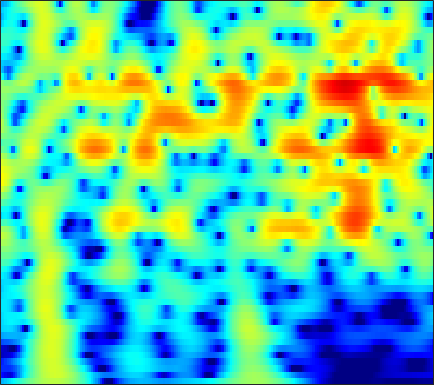

Values plotted in this chart, from the file beside it:
-9.3741, -8.892, -8.2244, -7.529, -6.9897, -6.2535, -5.5053, -4.9427, -4.1945, -3.455, -2.734, -2.2099, -1.538, -0.90392, -0.45519, 0.10217, 0.61019, 0.95726, 1.3723, 1.7287, 2.0252, 2.2066, 2.3946, 2.5193
-16.36, -16.99, -17.99, -18.91, -19.11, -18.11, -15.9, -13.99, -11.53, -9.3, -7.331, -6.008, -4.428, -3.034, -2.097, -0.9822, -0.007419, 0.6375, 1.389, 2.023, 2.543, 2.861, 3.193, 3.42
-15.34, -15.26, -15.19, -15.11, -14.95, -14.5, -13.64, -12.7, -11.17, -9.461, -7.725, -6.461, -4.868, -3.404, -2.398, -1.18, -0.1039, 0.6111, 1.445, 2.143, 2.709, 3.048, 3.388, 3.601
-16.14, -15.54, -14.71, -13.84, -13.15, -12.15, -11.08, -10.21, -8.973, -7.679, -6.353, -5.357, -4.051, -2.795, -1.9, -0.7865, 0.2223, 0.9029, 1.702, 2.372, 2.906, 3.216, 3.505, 3.651
-20.24, -19.76, -19.3, -18.91, -18.5, -17.58, -16.1, -14.68, -12.57, -10.4, -8.326, -6.862, -5.053, -3.414, -2.296, -0.9508, 0.2294, 1.007, 1.903, 2.637, 3.209, 3.531, 3.817, 3.938
-19.62, -19.48, -19.85, -20.93, -22.22, -24.15, -23.44, -20.53, -16.36, -12.83, -9.909, -8.031, -5.844, -3.954, -2.7, -1.218, 0.06439, 0.904, 1.867, 2.655, 3.269, 3.616, 3.925, 4.058
-13.87, -13.59, -13.28, -12.97, -12.72, -12.3, -11.71, -11.13, -10.14, -8.952, -7.635, -6.603, -5.203, -3.811, -2.793, -1.493, -0.2856, 0.544, 1.529, 2.364, 3.036, 3.426, 3.793, 3.978
-9.803, -9.587, -9.35, -9.184, -9.119, -9.107, -9.153, -9.211, -9.277, -9.25, -8.986, -8.524, -7.484, -6.028, -4.785, -3.09, -1.478, -0.3744, 0.925, 2.01, 2.874, 3.379, 3.864, 4.138
-7.872, -7.589, -7.324, -7.242, -7.318, -7.617, -8.199, -8.902, -10.37, -12.85, -17.57, -26.38, -21.09, -12.32, -8.617, -5.093, -2.478, -0.9194, 0.7589, 2.063, 3.047, 3.597, 4.102, 4.362
-7.7, -7.152, -6.619, -6.312, -6.196, -6.165, -6.276, -6.436, -6.698, -6.914, -6.924, -6.684, -5.934, -4.699, -3.569, -1.98, -0.4577, 0.5735, 1.76, 2.708, 3.408, 3.77, 4.033, 4.048
-7.545, -6.979, -6.525, -6.309, -6.245, -6.261, -6.319, -6.301, -6.084, -5.593, -4.839, -4.13, -3.039, -1.833, -0.9064, 0.2953, 1.395, 2.127, 2.954, 3.579, 3.976, 4.114, 4.072, 3.755
-6.781, -6.609, -6.685, -7.049, -7.572, -8.716, -10.42, -12.02, -13.74, -12.66, -9.475, -7.097, -4.376, -2.144, -0.7405, 0.8238, 2.087, 2.856, 3.654, 4.196, 4.477, 4.514, 4.326, 3.859
-6.771, -6.692, -6.697, -6.955, -7.394, -8.278, -9.514, -10.61, -11.58, -10.72, -8.389, -6.434, -3.994, -1.907, -0.5885, 0.8801, 2.058, 2.766, 3.485, 3.954, 4.179, 4.189, 3.993, 3.554
-7.514, -7.093, -6.619, -6.358, -6.24, -6.092, -5.929, -5.731, -5.283, -4.614, -3.732, -2.943, -1.797, -0.6468, 0.1709, 1.167, 2.028, 2.566, 3.117, 3.473, 3.629, 3.612, 3.404, 2.985
-8.189, -7.508, -6.894, -6.488, -6.189, -5.814, -5.419, -5.038, -4.433, -3.732, -2.896, -2.19, -1.199, -0.233, 0.4667, 1.349, 2.123, 2.607, 3.115, 3.446, 3.586, 3.556, 3.329, 2.889
-7.744, -7.389, -7.261, -7.258, -7.365, -7.604, -7.704, -7.586, -7.04, -6.031, -4.718, -3.67, -2.298, -0.9805, -0.04574, 1.084, 2.055, 2.672, 3.34, 3.809, 4.054, 4.085, 3.916, 3.489
-6.352, -6.561, -7.074, -8.086, -9.452, -12.14, -16.45, -20.58, -18.21, -12.87, -9.221, -7.196, -5.023, -3.126, -1.82, -0.2522, 1.131, 2.045, 3.065, 3.834, 4.342, 4.546, 4.568, 4.294
-4.588, -4.732, -5.16, -6.272, -7.375, -9.03, -10.82, -11.8, -12.25, -11.66, -10.88, -10.38, -9.373, -7.586, -5.87, -3.493, -1.279, 0.1747, 1.782, 3, 3.866, 4.298, 4.592, 4.571
-2.563, -2.464, -2.75, -3.194, -3.602, -4.422, -5.337, -6.153, -7.365, -8.896, -11.39, -14.44, -22.76, -17.8, -11.41, -6.411, -3.036, -1.135, 0.799, 2.224, 3.234, 3.75, 4.159, 4.284
-0.9851, -0.8969, -0.9912, -1.103, -1.379, -1.898, -2.484, -2.971, -3.671, -4.478, -5.152, -5.514, -5.65, -5.011, -4.148, -2.747, -1.246, -0.1977, 0.9904, 1.944, 2.638, 2.978, 3.213, 3.226
0.3226, 0.314, 0.2963, 0.0374, -0.248, -0.6099, -1.071, -1.398, -1.837, -2.163, -2.303, -2.314, -2.105, -1.644, -1.221, -0.5201, 0.2373, 0.7631, 1.391, 1.872, 2.158, 2.245, 2.178, 1.89
1.84, 1.726, 1.463, 0.9237, 0.5494, -0.05563, -0.7954, -1.381, -2.103, -2.586, -2.829, -2.717, -2.165, -1.4, -0.7439, 0.193, 1.014, 1.52, 2.045, 2.334, 2.367, 2.233, 1.825, 1.139
3.046, 2.78, 2.174, 1.574, 0.9633, -0.1844, -1.528, -2.835, -4.947, -7.662, -9.876, -9.287, -6.27, -3.348, -1.494, 0.4361, 1.813, 2.59, 3.251, 3.523, 3.434, 3.103, 2.321, 1.143
1.743, 1.405, 0.9681, 0.358, -0.3754, -1.366, -2.639, -3.763, -5.761, -7.88, -9.6, -8.903, -5.837, -2.828, -0.8243, 1.199, 2.688, 3.493, 4.15, 4.384, 4.187, 3.746, 2.756, 1.274
-2.894, -2.742, -2.651, -3.373, -3.933, -4.742, -5.74, -6.136, -6.177, -5.484, -4.513, -3.452, -1.867, -0.2673, 0.9351, 2.267, 3.379, 3.982, 4.486, 4.65, 4.418, 4.011, 3.103, 1.785
-7.569, -6.353, -6.061, -6.731, -7.727, -10.81, -16.18, -22.17, -15.23, -9.443, -5.827, -3.712, -1.613, 0.2038, 1.299, 2.507, 3.464, 3.983, 4.444, 4.61, 4.485, 4.195, 3.548, 2.591
-5.039, -4.954, -5.265, -5.655, -6.611, -7.699, -8.883, -9.191, -8.343, -6.646, -4.67, -3.276, -1.627, -0.1537, 0.7468, 1.82, 2.636, 3.118, 3.567, 3.782, 3.796, 3.648, 3.282, 2.702
-1.67, -2.051, -2.501, -3.241, -3.675, -4.279, -4.734, -4.906, -4.754, -4.343, -3.501, -2.83, -1.772, -0.7577, -0.02981, 0.8554, 1.573, 2.018, 2.451, 2.728, 2.833, 2.818, 2.658, 2.369
1.23, 0.7061, -0.08355, -1.152, -1.852, -3.149, -4.276, -5.074, -5.742, -5.703, -4.928, -4.112, -2.819, -1.655, -0.8243, 0.07911, 0.8025, 1.23, 1.635, 1.929, 2.083, 2.145, 2.129, 2.036
4.032, 3.419, 2.308, 1.046, -0.319, -2.464, -5.502, -8.741, -15.82, -16.66, -9.825, -6.688, -3.904, -2.118, -1.128, -0.2814, 0.2855, 0.5259, 0.7171, 0.802, 0.8682, 0.9211, 1.038, 1.165
5.786, 5.228, 4.323, 3.099, 2.055, 0.4052, -1.528, -3.006, -4.65, -5.024, -4.24, -3.262, -2.156, -1.307, -0.988, -0.8533, -1.099, -1.493, -2.189, -2.984, -3.494, -3.553, -3.109, -2.332
5.777, 5.367, 4.73, 3.942, 3.366, 2.462, 1.636, 1.067, 0.4221, 0.0376, -0.2307, -0.3056, -0.5003, -0.7741, -1.176, -1.942, -3.209, -4.534, -7.133, -11.12, -17.87, -19.18, -12.59, -8.533
5.039, 4.696, 4.15, 3.677, 3.234, 2.743, 2.276, 1.984, 1.666, 1.37, 1.124, 0.8763, 0.5055, -0.06831, -0.6023, -1.594, -2.877, -4.106, -6.026, -8.225, -9.923, -10.41, -9.617, -8.305
4.072, 3.652, 3.036, 2.481, 2.008, 1.687, 1.469, 1.466, 1.624, 1.762, 1.947, 1.929, 1.854, 1.515, 1.159, 0.4009, -0.5223, -1.353, -2.512, -3.669, -4.674, -5.246, -5.745, -5.954
2.503, 1.941, 1.073, -0.4384, -1.27, -2.564, -2.372, -1.478, 0.08137, 1.606, 2.646, 3.266, 3.642, 3.741, 3.514, 3.031, 2.146, 1.349, -0.03684, -1.548, -3.208, -4.292, -5.429, -5.827
-1.065, -0.8645, -1.616, -3.197, -6.254, -12.45, -12.53, -6.559, -1.891, 1.079, 2.872, 3.862, 4.598, 4.904, 4.846, 4.412, 3.565, 2.581, 0.8331, -1.721, -5.42, -9.622, -19.35, -13.65
-2.85, -2.054, -1.794, -1.97, -2.245, -2.488, -2.074, -1.439, -0.2622, 0.9856, 2.135, 2.736, 3.426, 3.708, 3.788, 3.487, 2.902, 2.186, 0.9073, -0.762, -2.788, -4.274, -5.747, -5.912
0.1087, -0.1371, -0.3662, -0.9, -0.9083, -1.223, -1.167, -0.9581, -0.4684, 0.1179, 0.85, 1.321, 1.925, 2.373, 2.56, 2.662, 2.476, 2.236, 1.668, 0.9411, 0.1337, -0.5209, -1.281, -1.977
2.23, 1.382, 0.2004, -0.876, -1.897, -2.761, -3.413, -3.458, -2.982, -2.135, -1.131, -0.2805, 0.6346, 1.513, 1.977, 2.526, 2.83, 2.922, 2.889, 2.636, 2.216, 1.767, 1.027, 0.06441
2.704, 1.426, -0.6722, -2.949, -5.554, -9.11, -13.23, -13.63, -10.31, -7.133, -4.721, -3.112, -1.451, 0.03233, 0.8904, 1.899, 2.691, 3.084, 3.459, 3.601, 3.495, 3.283, 2.741, 1.966
1.811, 0.5139, -1.463, -4.225, -6.139, -9.86, -13.12, -13.76, -12.64, -10.41, -8.583, -6.896, -4.883, -2.964, -1.576, -0.1416, 1.113, 1.823, 2.552, 3.053, 3.306, 3.386, 3.269, 2.969
0.9546, 0.07974, -1.365, -2.882, -4.608, -6.391, -8.593, -10.45, -13.19, -15.91, -15.99, -13.23, -9.193, -6.11, -4.122, -2.17, -0.641, 0.3188, 1.269, 1.992, 2.53, 2.788, 3.052, 3.141
0.3215, -0.01959, -0.7792, -1.769, -2.582, -4.201, -5.889, -7.526, -9.972, -12.58, -13.27, -11.37, -8.293, -5.881, -4.372, -2.779, -1.623, -0.858, -0.01655, 0.6782, 1.291, 1.676, 2.14, 2.531
0.2393, 0.2783, 0.1815, -0.3566, -0.6067, -1.289, -2.148, -2.641, -3.381, -3.847, -3.96, -3.924, -3.56, -3.139, -2.963, -2.658, -2.525, -2.476, -2.177, -1.7, -1.055, -0.4593, 0.2165, 0.8851
0.9554, 0.9953, 0.9383, 0.925, 0.6136, 0.6489, 0.557, 0.4721, 0.4013, 0.2887, 0.2318, 0.05856, -0.3041, -0.8629, -1.575, -3.008, -4.904, -6.642, -8.264, -7.217, -5.052, -3.679, -2.395, -1.721
0.5939, 0.2183, -0.378, -0.4852, -0.4758, -0.08222, 0.7308, 1.208, 1.885, 2.35, 2.538, 2.592, 2.302, 1.562, 0.7427, -1.036, -3.863, -6.728, -10.18, -8.189, -5.069, -3.691, -3.073, -4.02
-4.056, -5.68, -8.448, -11.95, -10.5, -7.511, -4.314, -2.442, -0.6345, 0.6593, 1.491, 1.907, 2.19, 2.144, 1.88, 1.397, 0.7553, 0.2476, -0.2307, -0.3764, -0.3222, -0.3239, -0.6425, -1.324
-7.831, -9.222, -11.78, -13.59, -13.07, -10.66, -7.856, -6.052, -4.241, -2.723, -1.486, -0.8049, -0.02179, 0.5755, 0.8719, 1.121, 1.28, 1.348, 1.373, 1.367, 1.335, 1.282, 1.187, 1.109
-7.845, -8.099, -8.562, -8.816, -8.596, -8.508, -7.975, -7.325, -6.449, -5.265, -3.955, -3.054, -1.798, -0.6809, 0.02388, 0.7777, 1.376, 1.725, 2.04, 2.225, 2.298, 2.288, 2.239, 2.132
-6.504, -6.5, -6.702, -7.318, -7.709, -8.502, -9.713, -10.54, -10.72, -9.374, -6.981, -5.151, -2.978, -1.132, 0.03462, 1.243, 2.148, 2.662, 3.13, 3.365, 3.405, 3.312, 3.047, 2.63
-4.425, -4.435, -4.734, -5.383, -6.462, -8.172, -10.91, -14.41, -22.23, -15.13, -8.762, -5.622, -2.666, -0.4511, 0.8923, 2.299, 3.323, 3.869, 4.346, 4.528, 4.413, 4.136, 3.481, 2.527
-3.237, -3.236, -3.452, -3.822, -4.189, -5.023, -5.852, -6.258, -6.329, -5.582, -4.161, -2.858, -1.135, 0.4281, 1.453, 2.653, 3.587, 4.095, 4.518, 4.632, 4.402, 3.991, 3.085, 1.706
-3.45, -3.349, -3.295, -3.406, -3.415, -3.584, -3.827, -3.967, -3.902, -3.598, -2.971, -2.276, -1.168, 0.06126, 0.9544, 2.07, 3.014, 3.572, 4.054, 4.227, 4.077, 3.728, 2.956, 1.778
-4.963, -4.554, -4.089, -3.838, -3.897, -3.983, -4.297, -4.704, -5.35, -5.863, -5.861, -5.328, -3.832, -1.966, -0.5768, 1.04, 2.35, 3.114, 3.828, 4.201, 4.253, 4.082, 3.592, 2.826
-8.233, -6.97, -5.769, -4.995, -4.812, -4.939, -5.531, -6.38, -8.465, -12.41, -21.79, -19.04, -9.639, -4.801, -2.318, 0.0932, 1.812, 2.748, 3.63, 4.133, 4.296, 4.23, 3.904, 3.364
-9.664, -8.172, -6.77, -5.798, -5.224, -4.956, -5.075, -5.4, -6.063, -6.889, -7.21, -6.645, -4.778, -2.539, -0.966, 0.7842, 2.128, 2.881, 3.575, 3.929, 3.97, 3.812, 3.382, 2.738
-8.143, -7.604, -6.797, -6.004, -5.342, -4.564, -3.933, -3.544, -3.053, -2.529, -1.893, -1.313, -0.371, 0.6563, 1.417, 2.354, 3.118, 3.549, 3.892, 3.952, 3.717, 3.322, 2.503, 1.323
-9.566, -9.639, -9.004, -7.823, -6.85, -5.379, -4.023, -3.116, -2.073, -1.114, -0.2146, 0.452, 1.267, 2.038, 2.554, 3.165, 3.64, 3.883, 4.024, 3.927, 3.544, 3.041, 2.013, 0.4636
